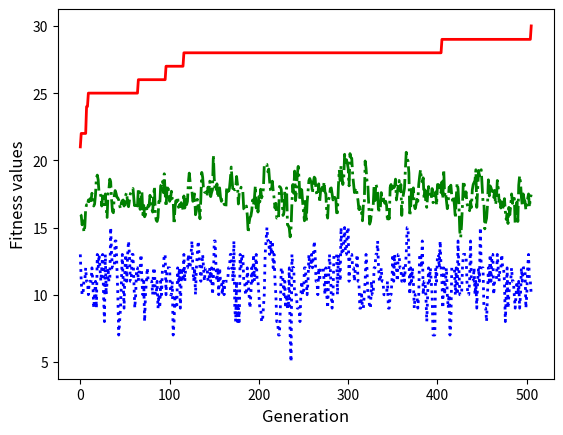

This figure's Python source:
#GA.py, QUT lecture on Evolutionary Computing
#A simple GA with missing code sections
#Solving the one-max problem

import random
import copy

import matplotlib.pyplot as plt
import numpy

TOURNAMENT_SIZE=4
POPULATION_SIZE=20

MUTATION_RATE=0.1
CROSSOVER_RATE=0.9

GENERATION_LIMIT=10000
MAXIMUM_FITNESS=30
REPORT_FREQUENCY=10

ELITISM_NUMBER=1


class Stats(object):
  def __init__(self):
    self.maxs=[]
    self.mins=[]
    self.avgs=[]

  def _recordGeneration(self):
    self.maxs.append(calculateBestFitness())
    self.mins.append(calculateWorstFitness())
    self.avgs.append(calculateAverageFitness())

class Individual(object):
  length=30 #how many bits in the genome
  genome=[] #start with an empty genome
  alleles=(0,1) #choices per-gene are 0 or 1

  def __init__(self, genome=None):
    self.genome = genome or self._createGenome()
    self.fitness = None  # set during evaluation

  #flip a single bit in the genome
  def _mutateBit(self, gene):
    if (self.genome[gene]==0):
      self.genome[gene]=1
    else:
      self.genome[gene]=0


  #select a single point in the genome and replace everything after it 
  #with the same indices from a second genome
  def _onePointCrossover(self, other):
    pass

  #find a subsection of a second genome and replace the child's genome with it
  def _twoPointCrossover(self, other):
    pass

  #populate a genome with 0s and 1s
  def _createGenome(self):
    return [random.choice(self.alleles) for gene in range(self.length)]

  def _printIndividual(self):
    pass

###################
#non-class methods#
###################

#randomly select an individual to be the child
def randomSelect():
  return random.choice(population)

#select using a tournament
def tournamentSelect():
  #randomly choose a set of TOURNAMENT_SIZE individuals
  #pick the best one from that set to be the child
  #return the selected child
  pass

def fitnessPropSelect():
  #sum all fitnesses
  #select a random number in this range
  #start from 0 and re-sum the fitnesses in order until you arrive at your selected individual
  #return that individual
  pass

def printExperimentStats():
 # print "="*70
  print ("generation: ", generation_counter)
  print ("best: ", calculateBestFitness() )
  print ("average: ", calculateAverageFitness())
  print ("worst: ", calculateWorstFitness(), "\n" )



def calculateBestFitness():
  return max(individual.fitness for individual in population)

def calculateAverageFitness():
  return float (sum(individual.fitness for individual in population))/float(POPULATION_SIZE)

def calculateWorstFitness():
  return min(individual.fitness for individual in population)


def createChildren():
  #sort the population by fitness
  population.sort(key=lambda x: x.fitness, reverse=True)

  #If we use elitism, keep the best individuals in the next population
  next_population=copy.deepcopy(population[:ELITISM_NUMBER])

  #Now create random children up to POPULATION_SIZE
  while(len(next_population) < POPULATION_SIZE):
    new_child = randomSelect()
    #new_child = tournamentSelect()

    #perform crossover
    if(random.random() < CROSSOVER_RATE):
    #  new_child._onePointCrossover(tournamentSelect())
      new_child._twoPointCrossover(tournamentSelect())

    #perform mutation
    for i in range(len(new_child.genome)):
      if(random.random()<MUTATION_RATE):
        new_child._mutateBit(i)

    #assess fitness
    new_child.fitness = sum(new_child.genome)

    #add it to the new population
    next_population.append(copy.deepcopy(new_child))

  return next_population

#plot the best, average, and worst fitness for the experiment
def showGraphs(stats):
  fig = plt.figure()
  ax = fig.add_subplot(111)

  ax.plot(numpy.arange(0,len(stats.maxs)), stats.maxs, color="red",linewidth=2.,linestyle="-",label="Best f")
  ax.plot(numpy.arange(0,len(stats.mins)), stats.mins, color="blue",linewidth=2.,linestyle=":",label="Worst f")
  ax.plot(numpy.arange(0,len(stats.avgs)), stats.avgs, color="green",linewidth=2.,linestyle="-.",label="Avg f")

  ax.set_ylabel('Fitness values', fontsize='12')
  ax.set_xlabel('Generation', fontsize='12')

  plt.show()







######################
###main loop starts###
######################

generation_counter=0
population=[]
stats = Stats()

#create the initial population
while len(population) < POPULATION_SIZE:
  population.append(Individual())


#evaluate population and assign fitness
#for the one-max problem, we want every allelle to be 1
for indiv in population:
  indiv.fitness= sum(indiv.genome)

#print some fitness stats to screen
printExperimentStats()


#the problem is solved if we discover a genome has 1 for every allelle
solved=False
while(generation_counter<GENERATION_LIMIT and not solved):

  #evolve
  population = createChildren()
  stats._recordGeneration()

  #report on the fitness progression
  if(generation_counter%REPORT_FREQUENCY == 0):
    printExperimentStats()

  # If an individual has the maximum fitness, we have found the optimum and can stop
  if(calculateBestFitness()==MAXIMUM_FITNESS):
    solved=True
    print ("Solved, exiting! Generations: ",generation_counter)
    showGraphs(stats)

  generation_counter = generation_counter+1



